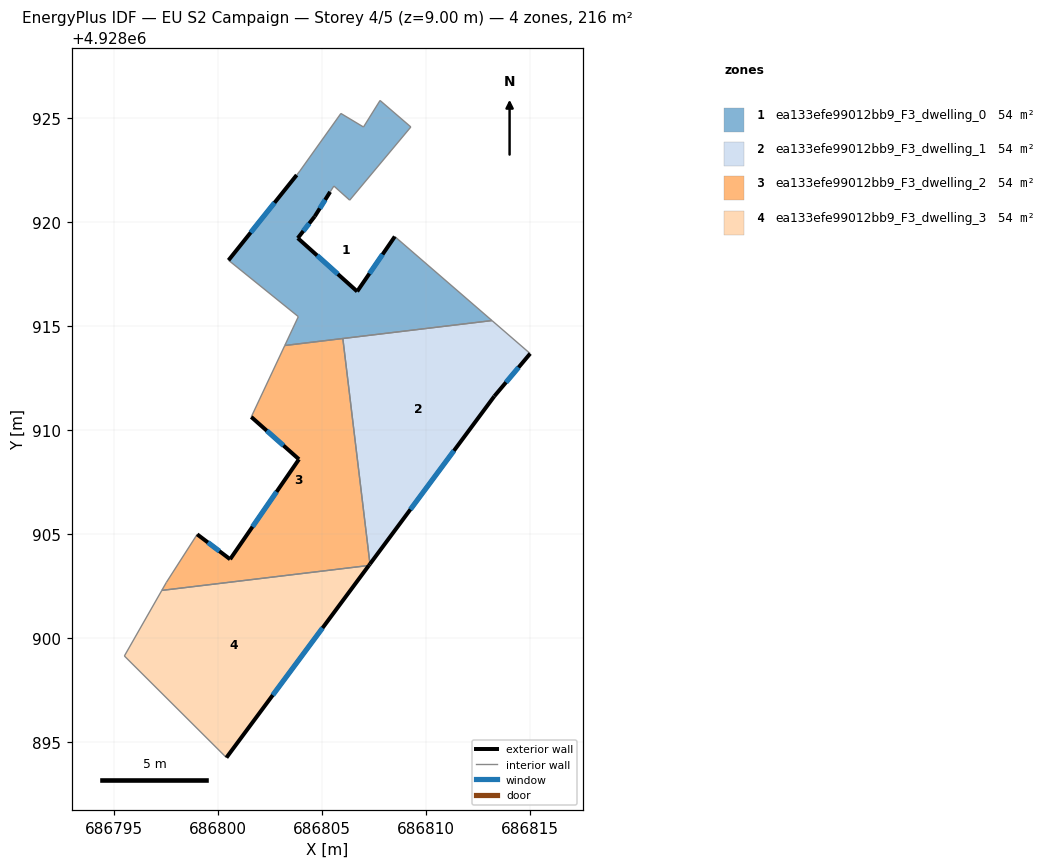
=== STOREY PLAN SPEC (per zone: floor XY polygon, exterior-wall plan segments, windows/doors) ===
zone 1: ea133efe99012bb9_F3_dwelling_0  (54.1 m²)
  floor: (686809.28, 4928924.59) (686806.34, 4928921.07) (686805.58, 4928921.75) (686805.40, 4928921.46) (686804.66, 4928920.29) (686803.84, 4928919.24) (686806.70, 4928916.67) (686808.51, 4928919.32) (686813.19, 4928915.27) (686803.22, 4928914.07) (686803.87, 4928915.46) (686800.51, 4928918.17) (686803.79, 4928922.28) (686803.94, 4928922.46) (686805.92, 4928925.24) (686807.00, 4928924.58) (686807.80, 4928925.86)
  exterior wall: (686804.66, 4928920.29) – (686805.40, 4928921.46)  [1.4 m]
    window: (686804.90, 4928920.67) – (686805.16, 4928921.08)  [0.5 m²]
  exterior wall: (686803.84, 4928919.24) – (686804.66, 4928920.29)  [1.3 m]
    window: (686804.11, 4928919.58) – (686804.40, 4928919.95)  [0.5 m²]
  exterior wall: (686806.70, 4928916.67) – (686803.84, 4928919.24)  [3.8 m]
    window: (686805.77, 4928917.51) – (686804.77, 4928918.41)  [1.4 m²]
  exterior wall: (686808.51, 4928919.32) – (686806.70, 4928916.67)  [3.2 m]
    window: (686807.92, 4928918.46) – (686807.29, 4928917.53)  [1.2 m²]
  exterior wall: (686803.79, 4928922.28) – (686800.51, 4928918.17)  [5.3 m]
    window: (686802.72, 4928920.94) – (686801.58, 4928919.51)  [1.9 m²]
  interior walls: 13
zone 2: ea133efe99012bb9_F3_dwelling_1  (54.1 m²)
  floor: (686815.02, 4928913.68) (686813.30, 4928911.63) (686807.32, 4928903.56) (686806.01, 4928914.41) (686813.19, 4928915.27)
  exterior wall: (686813.30, 4928911.63) – (686815.03, 4928913.68)  [2.7 m]
    window: (686813.86, 4928912.30) – (686814.46, 4928913.02)  [1.0 m²]
  exterior wall: (686807.32, 4928903.56) – (686813.30, 4928911.63)  [10.0 m]
    window: (686809.26, 4928906.19) – (686811.35, 4928909.01)  [3.7 m²]
  interior walls: 3
zone 3: ea133efe99012bb9_F3_dwelling_2  (54.1 m²)
  floor: (686806.01, 4928914.41) (686807.32, 4928903.56) (686807.26, 4928903.49) (686797.30, 4928902.29) (686797.52, 4928902.68) (686799.00, 4928904.99) (686800.59, 4928903.79) (686803.90, 4928908.60) (686801.60, 4928910.64) (686803.22, 4928914.07)
  exterior wall: (686807.26, 4928903.49) – (686807.32, 4928903.56)  [0.1 m]
  exterior wall: (686800.59, 4928903.79) – (686799.00, 4928904.99)  [2.0 m]
    window: (686800.07, 4928904.18) – (686799.52, 4928904.60)  [0.7 m²]
  exterior wall: (686803.90, 4928908.60) – (686800.59, 4928903.79)  [5.8 m]
    window: (686802.82, 4928907.04) – (686801.67, 4928905.35)  [2.1 m²]
  exterior wall: (686801.60, 4928910.64) – (686803.90, 4928908.60)  [3.1 m]
    window: (686802.35, 4928909.97) – (686803.15, 4928909.26)  [1.1 m²]
  interior walls: 6
zone 4: ea133efe99012bb9_F3_dwelling_3  (54.1 m²)
  floor: (686807.26, 4928903.49) (686800.41, 4928894.25) (686795.50, 4928899.14) (686797.30, 4928902.29)
  exterior wall: (686800.41, 4928894.25) – (686807.26, 4928903.49)  [11.5 m]
    window: (686802.64, 4928897.25) – (686805.03, 4928900.48)  [4.2 m²]
  interior walls: 3

=== DERIVED (storey summary) ===
Building: EU S2 Campaign
Storey: 4 of 5  (floor level z = 9.00 m)
Storey gross floor area: 216.3 m²
Zones on this storey: 4
  - ea133efe99012bb9_F3_dwelling_0: floor 54.1 m²; exterior wall 15.0 m (45.0 m²); 5 window(s) 5.5 m²; WWR 12.2%
  - ea133efe99012bb9_F3_dwelling_1: floor 54.1 m²; exterior wall 12.7 m (38.2 m²); 2 window(s) 4.7 m²; WWR 12.2%
  - ea133efe99012bb9_F3_dwelling_2: floor 54.1 m²; exterior wall 11.0 m (33.0 m²); 3 window(s) 4.0 m²; WWR 12.1%
  - ea133efe99012bb9_F3_dwelling_3: floor 54.1 m²; exterior wall 11.5 m (34.5 m²); 1 window(s) 4.2 m²; WWR 12.2%
Zone adjacency (shared interzone walls):
  - ea133efe99012bb9_F3_dwelling_0 ↔ ea133efe99012bb9_F3_dwelling_1
  - ea133efe99012bb9_F3_dwelling_0 ↔ ea133efe99012bb9_F3_dwelling_2
  - ea133efe99012bb9_F3_dwelling_1 ↔ ea133efe99012bb9_F3_dwelling_2
  - ea133efe99012bb9_F3_dwelling_2 ↔ ea133efe99012bb9_F3_dwelling_3